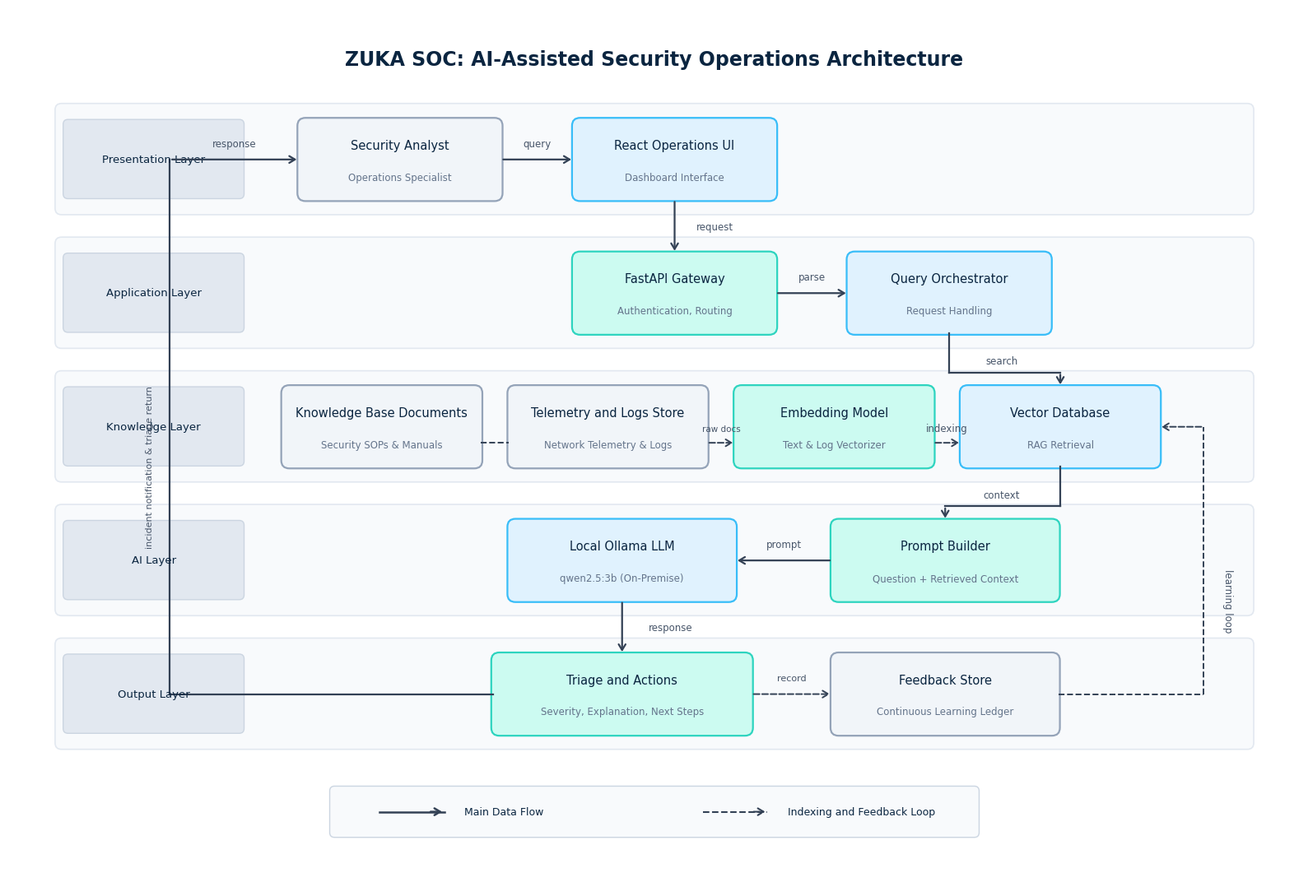

Write Python code to recreate this figure.
"""
Generate publication-quality software architecture diagram titled:
'ZUKA SOC: AI-Assisted Security Operations Architecture' in IEEE paper style.

Strict adherence to user specifications:
- Title: 'ZUKA SOC: AI-Assisted Security Operations Architecture'
- Layout: landscape, white background, flat design, no shadows or 3D.
- Five horizontal layered bands, each with a small label on the left, with equal spacing and a strict grid.
- Layers and components (rounded rectangles, equal size within each layer, short name plus one-line gray subtitle):
  1. Presentation Layer: Security Analyst; React Operations UI
  2. Application Layer: FastAPI Gateway; Query Orchestrator
  3. Knowledge Layer: Embedding Model; Vector Database; Telemetry and Logs Store; Knowledge Base Documents
  4. AI Layer: Prompt Builder; Local Ollama LLM
  5. Output Layer: Triage and Actions; Feedback Store
- Data flow with small gray arrow labels:
  Analyst -> React UI ('query') -> FastAPI Gateway ('request') -> Query Orchestrator ('parse') ->
  Vector Database ('search') -> Prompt Builder ('context') -> Ollama LLM ('prompt') ->
  Triage and Actions ('response') -> back to Analyst.
  Also: Knowledge Base Documents and Telemetry Store -> Embedding Model -> Vector Database ('indexing'), drawn as separate dashed arrow.
  Feedback Store -> Knowledge Layer ('learning loop'), drawn as a smooth dashed loop arrow.
- Style rules:
  - One font only (Segoe UI / Arial / Inter); all labels the same size; bold only for the title.
  - All text spelled exactly as given, centered, fully readable.
  - Straight or right-angle arrows with clean arrowheads, no crossing or overlapping lines.
  - Palette: soft blue, teal, and light gray fills, dark navy text, dark gray arrows.
  - Absolutely NO red text, NO red lines, NO handwritten notes, NO watermarks, NO decorative clutter.
  - Legend at bottom: solid arrow = main data flow, dashed arrow = indexing and feedback.
  - High resolution, generous margins.
"""

import matplotlib
matplotlib.use('Agg')
import matplotlib.pyplot as plt
import matplotlib.patches as patches
from pathlib import Path

OUTPUT_DIR = Path(r"c:\Users\admin\Downloads\AI-Cybersecurity-Assistant\docs\architecture")
OUTPUT_DIR.mkdir(parents=True, exist_ok=True)

FONT_FAMILY = 'Segoe UI'

def generate_diagram():
    # Landscape Canvas (16:10 ratio, 300 DPI publication quality)
    fig, ax = plt.subplots(figsize=(16, 11), dpi=300)
    fig.patch.set_facecolor('#FFFFFF')
    ax.set_facecolor('#FFFFFF')
    ax.set_xlim(0, 160)
    ax.set_ylim(0, 110)
    ax.axis('off')

    # Color Palette: Soft blue, teal, light gray fills; dark navy text; dark gray arrows
    c_blue_bg = '#E0F2FE'
    c_blue_border = '#38BDF8'
    c_teal_bg = '#CCFBF1'
    c_teal_border = '#2DD4BF'
    c_gray_bg = '#F1F5F9'
    c_gray_border = '#94A3B8'
    
    c_text_navy = '#0A2540'
    c_text_gray = '#64748B'
    c_arrow = '#334155'
    c_arrow_lbl = '#475569'

    # Title (Bold ONLY for title, exactly as requested)
    ax.text(80, 103.5, 'ZUKA SOC: AI-Assisted Security Operations Architecture',
            fontsize=17, fontweight='bold', fontfamily=FONT_FAMILY, color=c_text_navy,
            ha='center', va='center')

    # 5 Horizontal Layered Bands (Equal spacing and strict grid)
    # Band coordinates: y_bottom, height
    layer_h = 13.5
    layer_gap = 3.2
    start_y = 17.5  # Layer 5 bottom
    # Layer 5: 17.5 to 31.0
    # Layer 4: 34.2 to 47.7
    # Layer 3: 50.9 to 64.4
    # Layer 2: 67.6 to 81.1
    # Layer 1: 84.3 to 97.8

    layer_configs = [
        ("Presentation Layer", 84.3),
        ("Application Layer", 67.6),
        ("Knowledge Layer", 50.9),
        ("AI Layer", 34.2),
        ("Output Layer", 17.5),
    ]

    for label, y_b in layer_configs:
        # Subtle horizontal layered band background
        band = patches.FancyBboxPatch((6, y_b), 148, layer_h,
                                     boxstyle='round,pad=0.2,rounding_size=0.8',
                                     facecolor='#F8FAFC', edgecolor='#E2E8F0',
                                     linewidth=1.2)
        ax.add_patch(band)

        # Layer tab on the left
        tab = patches.FancyBboxPatch((7, y_b + 2.0), 22, layer_h - 4.0,
                                     boxstyle='round,pad=0.2,rounding_size=0.6',
                                     facecolor='#E2E8F0', edgecolor='#CBD5E1',
                                     linewidth=1.0)
        ax.add_patch(tab)
        ax.text(18, y_b + layer_h/2, label,
                fontsize=9.5, fontfamily=FONT_FAMILY, color=c_text_navy,
                fontweight='normal', ha='center', va='center')

    # Component Box Dimensions:
    # In layers 1, 2, 4, 5: components can be larger / wider
    # In layer 3: 4 components of equal size
    # All box labels have the SAME font size (10.5pt), normal weight
    def draw_box(x, y, w, h, main_title, subtitle, bg_col, border_col):
        box = patches.FancyBboxPatch((x, y), w, h,
                                     boxstyle='round,pad=0.2,rounding_size=1.0',
                                     facecolor=bg_col, edgecolor=border_col,
                                     linewidth=1.6)
        ax.add_patch(box)
        # Main label (Centered, same font size across all boxes)
        ax.text(x + w/2, y + h/2 + 1.8, main_title,
                fontsize=10.5, fontfamily=FONT_FAMILY, color=c_text_navy,
                fontweight='normal', ha='center', va='center')
        # Subtitle (Centered, gray, normal)
        ax.text(x + w/2, y + h/2 - 2.2, subtitle,
                fontsize=8.5, fontfamily=FONT_FAMILY, color=c_text_gray,
                fontweight='normal', ha='center', va='center')

    # ==========================================================================
    # LAYER 1: PRESENTATION LAYER (y = 84.3 to 97.8)
    # Security Analyst; React Operations UI
    # ==========================================================================
    y1 = 86.0
    h1 = 10.0
    w_std = 25.0
    
    # Security Analyst at x = 36
    draw_box(36, y1, w_std, h1, "Security Analyst", "Operations Specialist", c_gray_bg, c_gray_border)
    # React Operations UI at x = 70
    draw_box(70, y1, w_std, h1, "React Operations UI", "Dashboard Interface", c_blue_bg, c_blue_border)

    # Arrow 1: Analyst -> React UI ("query")
    ax.annotate('', xy=(70, y1 + h1/2), xytext=(61, y1 + h1/2),
                arrowprops=dict(arrowstyle='->,head_width=0.3,head_length=0.5', color=c_arrow, lw=1.6))
    ax.text(65.5, y1 + h1/2 + 2.0, 'query', fontsize=8.5, fontfamily=FONT_FAMILY, color=c_arrow_lbl, ha='center', va='center')

    # ==========================================================================
    # LAYER 2: APPLICATION LAYER (y = 67.6 to 81.1)
    # FastAPI Gateway (authentication, routing); Query Orchestrator (request handling)
    # ==========================================================================
    y2 = 69.3
    h2 = 10.0
    # FastAPI Gateway directly below React Operations UI (x = 70)
    draw_box(70, y2, w_std, h2, "FastAPI Gateway", "Authentication, Routing", c_teal_bg, c_teal_border)
    # Query Orchestrator at x = 104
    draw_box(104, y2, w_std, h2, "Query Orchestrator", "Request Handling", c_blue_bg, c_blue_border)

    # Arrow 2: React UI -> FastAPI Gateway ("request")
    ax.annotate('', xy=(82.5, y2 + h2), xytext=(82.5, y1),
                arrowprops=dict(arrowstyle='->,head_width=0.3,head_length=0.5', color=c_arrow, lw=1.6))
    ax.text(87.5, (y1 + y2 + h2)/2, 'request', fontsize=8.5, fontfamily=FONT_FAMILY, color=c_arrow_lbl, ha='center', va='center')

    # Arrow 3: FastAPI Gateway -> Query Orchestrator ("parse")
    ax.annotate('', xy=(104, y2 + h2/2), xytext=(95, y2 + h2/2),
                arrowprops=dict(arrowstyle='->,head_width=0.3,head_length=0.5', color=c_arrow, lw=1.6))
    ax.text(99.5, y2 + h2/2 + 2.0, 'parse', fontsize=8.5, fontfamily=FONT_FAMILY, color=c_arrow_lbl, ha='center', va='center')

    # ==========================================================================
    # LAYER 3: KNOWLEDGE LAYER (y = 50.9 to 64.4)
    # 4 Components: Embedding Model; Vector Database; Telemetry and Logs Store; Knowledge Base Documents
    # ==========================================================================
    y3 = 52.6
    h3 = 10.0
    w_k = 24.5
    gap_k = 3.5

    # Grid columns for Layer 3:
    # x3_kb (leftmost doc store): 34
    # x3_tel (telemetry store): 62
    # x3_emb (embedding model): 90
    # x3_vdb (vector database): 118 (aligned under Query Orchestrator!)
    x3_kb = 34.0
    x3_tel = 62.0
    x3_emb = 90.0
    x3_vdb = 118.0

    draw_box(x3_kb, y3, w_k, h3, "Knowledge Base Documents", "Security SOPs & Manuals", c_gray_bg, c_gray_border)
    draw_box(x3_tel, y3, w_k, h3, "Telemetry and Logs Store", "Network Telemetry & Logs", c_gray_bg, c_gray_border)
    draw_box(x3_emb, y3, w_k, h3, "Embedding Model", "Text & Log Vectorizer", c_teal_bg, c_teal_border)
    draw_box(x3_vdb, y3, w_k, h3, "Vector Database", "RAG Retrieval", c_blue_bg, c_blue_border)

    # Arrow 4: Query Orchestrator -> Vector Database ("search")
    # From bottom of Query Orchestrator (center x = 116.5) down to top of Vector Database (center x = 130.25)
    # Using clean right-angle orthogonal path:
    ax.plot([116.5, 116.5], [y2, y3 + h3 + 1.8], color=c_arrow, lw=1.6)
    ax.plot([116.5, 130.25], [y3 + h3 + 1.8, y3 + h3 + 1.8], color=c_arrow, lw=1.6)
    ax.annotate('', xy=(130.25, y3 + h3), xytext=(130.25, y3 + h3 + 1.8),
                arrowprops=dict(arrowstyle='->,head_width=0.3,head_length=0.5', color=c_arrow, lw=1.6))
    ax.text(123.0, y3 + h3 + 3.2, 'search', fontsize=8.5, fontfamily=FONT_FAMILY, color=c_arrow_lbl, ha='center', va='center')

    # Indexing Flow (Dashed Arrow):
    # Knowledge Base Documents & Telemetry Store -> Embedding Model -> Vector Database ("indexing")
    # KB Doc -> Embedding Model (dashed arrow right, passing under Telemetry store or through top channel)
    # Clean orthogonal path:
    ax.plot([x3_kb + w_k, x3_tel], [y3 + 3.0, y3 + 3.0], color=c_arrow, lw=1.4, linestyle='--')
    ax.annotate('', xy=(x3_emb, y3 + 3.0), xytext=(x3_tel + w_k, y3 + 3.0),
                arrowprops=dict(arrowstyle='->,head_width=0.3,head_length=0.5', color=c_arrow, lw=1.4, linestyle='--'))
    ax.text((x3_tel + w_k + x3_emb)/2, y3 + 4.8, 'raw docs', fontsize=7.5, fontfamily=FONT_FAMILY, color=c_arrow_lbl, ha='center', va='center')

    # Embedding Model -> Vector Database ("indexing")
    ax.annotate('', xy=(x3_vdb, y3 + 3.0), xytext=(x3_emb + w_k, y3 + 3.0),
                arrowprops=dict(arrowstyle='->,head_width=0.3,head_length=0.5', color=c_arrow, lw=1.4, linestyle='--'))
    ax.text((x3_emb + w_k + x3_vdb)/2, y3 + 4.8, 'indexing', fontsize=8.5, fontfamily=FONT_FAMILY, color=c_arrow_lbl, ha='center', va='center')

    # ==========================================================================
    # LAYER 4: AI LAYER (y = 34.2 to 47.7)
    # Prompt Builder (question + retrieved context); Local Ollama LLM (qwen2.5:3b, runs on-premise)
    # ==========================================================================
    y4 = 35.9
    h4 = 10.0
    w4 = 28.0

    # Prompt Builder at x = 102
    draw_box(102, y4, w4, h4, "Prompt Builder", "Question + Retrieved Context", c_teal_bg, c_teal_border)
    # Local Ollama LLM at x = 62
    draw_box(62, y4, w4, h4, "Local Ollama LLM", "qwen2.5:3b (On-Premise)", c_blue_bg, c_blue_border)

    # Arrow 5: Vector Database -> Prompt Builder ("context")
    # From bottom of Vector Database (center x = 130.25) down to top of Prompt Builder (center x = 116.0)
    ax.plot([130.25, 130.25], [y3, y4 + h4 + 1.8], color=c_arrow, lw=1.6)
    ax.plot([130.25, 116.0], [y4 + h4 + 1.8, y4 + h4 + 1.8], color=c_arrow, lw=1.6)
    ax.annotate('', xy=(116.0, y4 + h4), xytext=(116.0, y4 + h4 + 1.8),
                arrowprops=dict(arrowstyle='->,head_width=0.3,head_length=0.5', color=c_arrow, lw=1.6))
    ax.text(123.0, y4 + h4 + 3.2, 'context', fontsize=8.5, fontfamily=FONT_FAMILY, color=c_arrow_lbl, ha='center', va='center')

    # Arrow 6: Prompt Builder -> Local Ollama LLM ("prompt")
    ax.annotate('', xy=(90, y4 + h4/2), xytext=(102, y4 + h4/2),
                arrowprops=dict(arrowstyle='->,head_width=0.3,head_length=0.5', color=c_arrow, lw=1.6))
    ax.text(96.0, y4 + h4/2 + 2.0, 'prompt', fontsize=8.5, fontfamily=FONT_FAMILY, color=c_arrow_lbl, ha='center', va='center')

    # ==========================================================================
    # LAYER 5: OUTPUT LAYER (y = 17.5 to 31.0)
    # Triage and Actions (severity, explanation, next steps); Feedback Store
    # ==========================================================================
    y5 = 19.2
    h5 = 10.0
    w5 = 32.0

    # Triage and Actions directly below Local Ollama LLM (center x = 76.0)
    draw_box(60, y5, w5, h5, "Triage and Actions", "Severity, Explanation, Next Steps", c_teal_bg, c_teal_border)
    # Feedback Store to the right (x = 102)
    draw_box(102, y5, 28, h5, "Feedback Store", "Continuous Learning Ledger", c_gray_bg, c_gray_border)

    # Arrow 7: Ollama LLM -> Triage and Actions ("response")
    ax.annotate('', xy=(76.0, y5 + h5), xytext=(76.0, y4),
                arrowprops=dict(arrowstyle='->,head_width=0.3,head_length=0.5', color=c_arrow, lw=1.6))
    ax.text(82.0, (y4 + y5 + h5)/2, 'response', fontsize=8.5, fontfamily=FONT_FAMILY, color=c_arrow_lbl, ha='center', va='center')

    # Arrow 8: Triage and Actions -> Feedback Store (record)
    ax.annotate('', xy=(102, y5 + h5/2), xytext=(92, y5 + h5/2),
                arrowprops=dict(arrowstyle='->,head_width=0.3,head_length=0.5', color=c_arrow, lw=1.4, linestyle='--'))
    ax.text(97.0, y5 + h5/2 + 2.0, 'record', fontsize=8.0, fontfamily=FONT_FAMILY, color=c_arrow_lbl, ha='center', va='center')

    # Arrow 9: Triage and Actions -> back to Analyst (Clean left margin loop)
    # From bottom-left of Triage and Actions (x = 60, y = y5 + h5/2), go left to x = 20, up to Layer 1, into Analyst
    ax.plot([60, 20], [y5 + h5/2, y5 + h5/2], color=c_arrow, lw=1.6)
    ax.plot([20, 20], [y5 + h5/2, y1 + h1/2], color=c_arrow, lw=1.6)
    ax.annotate('', xy=(36, y1 + h1/2), xytext=(20, y1 + h1/2),
                arrowprops=dict(arrowstyle='->,head_width=0.3,head_length=0.5', color=c_arrow, lw=1.6))
    ax.text(28.0, y1 + h1/2 + 2.0, 'response', fontsize=8.5, fontfamily=FONT_FAMILY, color=c_arrow_lbl, ha='center', va='center')
    ax.text(17.5, (y1 + y5)/2, 'incident notification & triage return', fontsize=8.0, fontfamily=FONT_FAMILY,
            color=c_arrow_lbl, rotation=90, ha='center', va='center')

    # Arrow 10: Feedback Store -> Knowledge Layer ("learning loop", smooth dashed loop arrow)
    # From right of Feedback Store (x = 130, y = y5 + h5/2) -> right margin x = 148 -> up to Layer 3 (y3 + h3/2) -> left into Vector DB
    ax.plot([130, 148], [y5 + h5/2, y5 + h5/2], color=c_arrow, lw=1.4, linestyle='--')
    ax.plot([148, 148], [y5 + h5/2, y3 + h3/2], color=c_arrow, lw=1.4, linestyle='--')
    ax.annotate('', xy=(x3_vdb + w_k, y3 + h3/2), xytext=(148, y3 + h3/2),
                arrowprops=dict(arrowstyle='->,head_width=0.3,head_length=0.5', color=c_arrow, lw=1.4, linestyle='--'))
    ax.text(151.0, (y3 + y5)/2, 'learning loop', fontsize=8.5, fontfamily=FONT_FAMILY,
            color=c_arrow_lbl, rotation=270, ha='center', va='center')

    # ==========================================================================
    # LEGEND AT BOTTOM
    # solid arrow = main data flow, dashed arrow = indexing and feedback
    # ==========================================================================
    y_leg = 6.5
    leg_box = patches.FancyBboxPatch((40, y_leg), 80, 6.0,
                                     boxstyle='round,pad=0.2,rounding_size=0.6',
                                     facecolor='#F8FAFC', edgecolor='#CBD5E1',
                                     linewidth=1.0)
    ax.add_patch(leg_box)

    # Legend Item 1: Solid arrow = main data flow
    ax.plot([46, 54], [y_leg + 3.0, y_leg + 3.0], color=c_arrow, lw=1.8)
    ax.annotate('', xy=(54, y_leg + 3.0), xytext=(52, y_leg + 3.0),
                arrowprops=dict(arrowstyle='->,head_width=0.3,head_length=0.5', color=c_arrow, lw=1.8))
    ax.text(56.5, y_leg + 3.0, 'Main Data Flow', fontsize=9.0, fontfamily=FONT_FAMILY, color=c_text_navy, va='center')

    # Legend Item 2: Dashed arrow = indexing and feedback
    ax.plot([86, 94], [y_leg + 3.0, y_leg + 3.0], color=c_arrow, lw=1.5, linestyle='--')
    ax.annotate('', xy=(94, y_leg + 3.0), xytext=(92, y_leg + 3.0),
                arrowprops=dict(arrowstyle='->,head_width=0.3,head_length=0.5', color=c_arrow, lw=1.5, linestyle='--'))
    ax.text(96.5, y_leg + 3.0, 'Indexing and Feedback Loop', fontsize=9.0, fontfamily=FONT_FAMILY, color=c_text_navy, va='center')

    plt.tight_layout()
    plt.savefig(OUTPUT_DIR / 'zuka_soc_architecture_ieee.png', dpi=300, bbox_inches='tight')
    plt.savefig(OUTPUT_DIR / 'zuka_soc_architecture_ieee.pdf', bbox_inches='tight')
    plt.close()
    print("ZUKA SOC IEEE architecture generated successfully!")

if __name__ == '__main__':
    generate_diagram()
